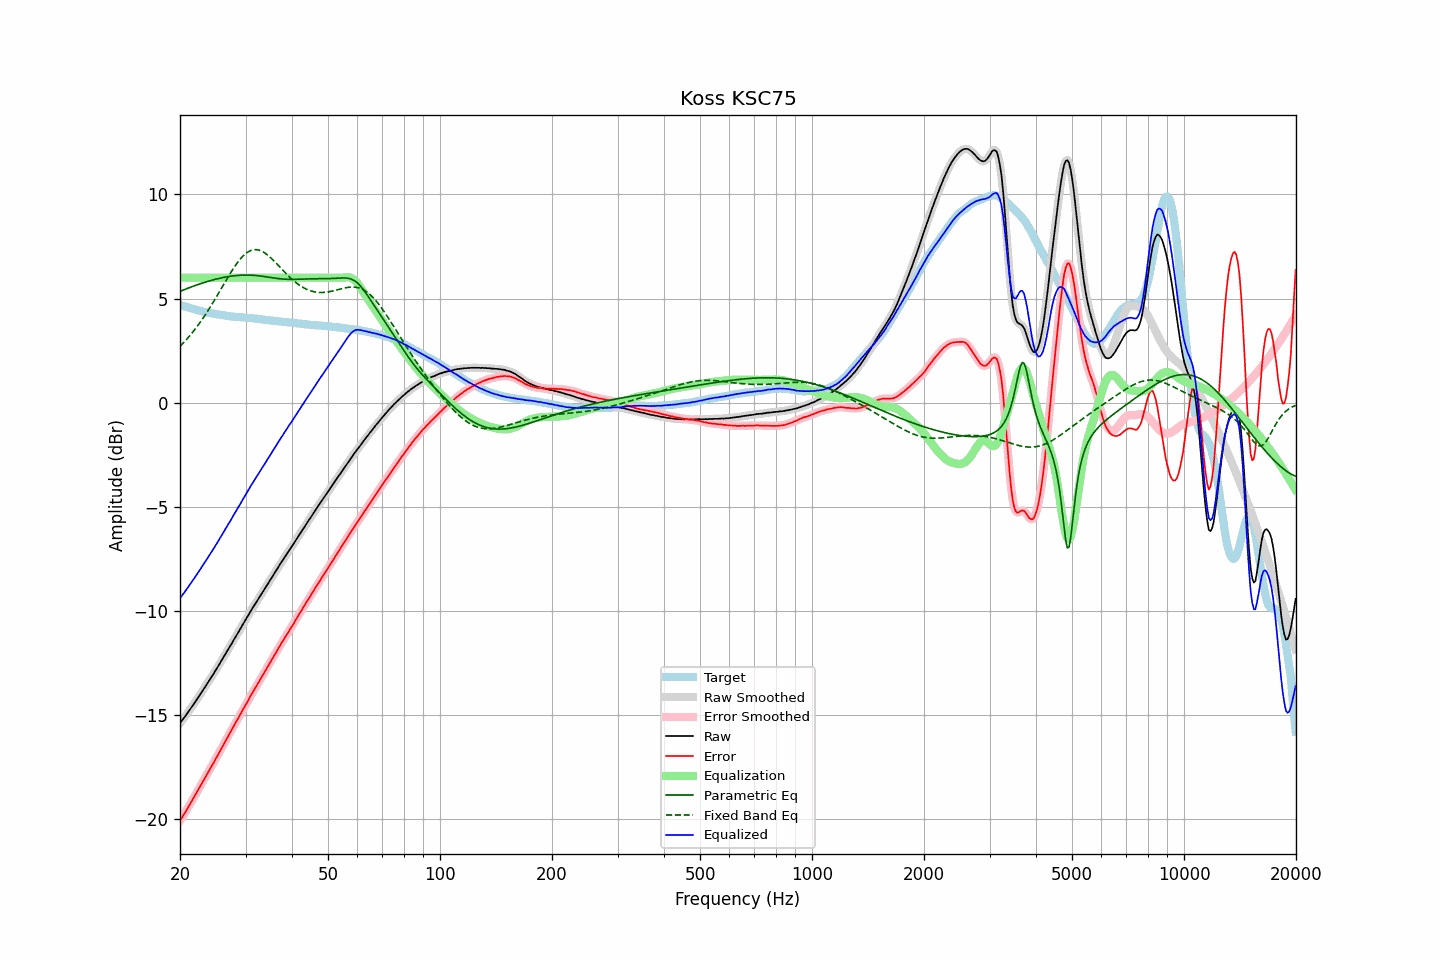

The file beside this chart, header and first rows:
frequency, raw, error, smoothed, error_smoothed, equalization, parametric_eq, fixed_band_eq, equalized_raw, equalized_smoothed, target
20.00, -15.37, -20.06, -15.37, -20.06, 6.00, 5.34, 2.70, -9.37, -9.37, 4.69
20.20, -15.27, -19.94, -15.27, -19.94, 6.00, 5.38, 2.78, -9.27, -9.27, 4.67
20.40, -15.17, -19.81, -15.17, -19.82, 6.00, 5.41, 2.86, -9.17, -9.17, 4.64
20.61, -15.07, -19.70, -15.07, -19.69, 6.00, 5.44, 2.94, -9.07, -9.07, 4.62
20.81, -14.96, -19.56, -14.96, -19.56, 6.00, 5.47, 3.03, -8.96, -8.96, 4.60
21.02, -14.85, -19.42, -14.85, -19.43, 6.00, 5.50, 3.12, -8.85, -8.85, 4.57
21.23, -14.74, -19.29, -14.74, -19.29, 6.00, 5.53, 3.21, -8.74, -8.74, 4.55
21.44, -14.63, -19.16, -14.63, -19.16, 6.00, 5.56, 3.30, -8.63, -8.63, 4.53
21.66, -14.52, -19.03, -14.52, -19.03, 6.00, 5.59, 3.39, -8.52, -8.52, 4.51
21.87, -14.41, -18.90, -14.41, -18.90, 6.00, 5.61, 3.49, -8.41, -8.41, 4.49
22.09, -14.29, -18.76, -14.30, -18.76, 6.00, 5.64, 3.59, -8.29, -8.30, 4.47
22.31, -14.18, -18.63, -14.18, -18.62, 6.00, 5.67, 3.70, -8.18, -8.18, 4.45
22.54, -14.06, -18.48, -14.06, -18.48, 6.00, 5.70, 3.80, -8.06, -8.06, 4.42
22.76, -13.94, -18.34, -13.95, -18.35, 6.00, 5.72, 3.91, -7.94, -7.95, 4.40
22.99, -13.83, -18.21, -13.83, -18.21, 6.00, 5.75, 4.02, -7.83, -7.83, 4.38
23.22, -13.71, -18.07, -13.71, -18.07, 6.00, 5.77, 4.14, -7.71, -7.71, 4.36
23.45, -13.59, -17.94, -13.59, -17.94, 6.00, 5.80, 4.25, -7.59, -7.59, 4.35
23.69, -13.48, -17.80, -13.47, -17.80, 6.00, 5.82, 4.37, -7.48, -7.47, 4.33
23.92, -13.35, -17.67, -13.35, -17.67, 6.00, 5.84, 4.49, -7.35, -7.35, 4.32
24.16, -13.23, -17.53, -13.23, -17.53, 6.00, 5.86, 4.61, -7.23, -7.23, 4.30
24.40, -13.11, -17.40, -13.11, -17.40, 6.00, 5.88, 4.74, -7.11, -7.11, 4.29
24.65, -12.99, -17.27, -12.99, -17.26, 6.00, 5.91, 4.87, -6.99, -6.99, 4.27
24.89, -12.86, -17.12, -12.87, -17.12, 6.00, 5.92, 5.00, -6.86, -6.87, 4.25
25.14, -12.74, -16.99, -12.74, -16.98, 6.00, 5.94, 5.13, -6.74, -6.74, 4.24
25.39, -12.61, -16.84, -12.61, -16.84, 6.00, 5.96, 5.26, -6.61, -6.61, 4.23
25.65, -12.48, -16.71, -12.48, -16.71, 6.00, 5.98, 5.39, -6.48, -6.48, 4.22
25.91, -12.36, -16.57, -12.35, -16.57, 6.00, 6.00, 5.52, -6.36, -6.35, 4.21
26.16, -12.22, -16.42, -12.22, -16.42, 6.00, 6.01, 5.65, -6.22, -6.22, 4.20
26.43, -12.10, -16.28, -12.09, -16.28, 6.00, 6.03, 5.79, -6.10, -6.09, 4.18
26.69, -11.96, -16.13, -11.96, -16.13, 6.00, 6.04, 5.92, -5.96, -5.96, 4.17
26.96, -11.83, -15.99, -11.84, -15.99, 6.00, 6.05, 6.05, -5.83, -5.84, 4.16
27.23, -11.70, -15.85, -11.71, -15.86, 6.00, 6.07, 6.17, -5.70, -5.71, 4.15
27.50, -11.58, -15.72, -11.58, -15.72, 6.00, 6.08, 6.30, -5.58, -5.58, 4.14
27.77, -11.44, -15.58, -11.45, -15.58, 6.00, 6.09, 6.42, -5.44, -5.45, 4.14
28.05, -11.31, -15.44, -11.31, -15.44, 6.00, 6.10, 6.53, -5.31, -5.31, 4.13
28.33, -11.18, -15.30, -11.18, -15.30, 6.00, 6.10, 6.65, -5.18, -5.18, 4.12
28.62, -11.06, -15.17, -11.05, -15.17, 6.00, 6.11, 6.75, -5.06, -5.05, 4.12
28.90, -10.92, -15.03, -10.92, -15.03, 6.00, 6.12, 6.85, -4.92, -4.92, 4.10
29.19, -10.79, -14.90, -10.79, -14.89, 6.00, 6.12, 6.94, -4.79, -4.79, 4.10
29.48, -10.65, -14.74, -10.66, -14.75, 6.00, 6.12, 7.03, -4.65, -4.66, 4.09
29.78, -10.52, -14.62, -10.53, -14.62, 6.00, 6.13, 7.10, -4.52, -4.53, 4.09
30.08, -10.40, -14.48, -10.40, -14.48, 6.00, 6.13, 7.17, -4.40, -4.40, 4.08
30.38, -10.27, -14.35, -10.27, -14.34, 6.00, 6.13, 7.22, -4.27, -4.27, 4.08
30.68, -10.13, -14.20, -10.13, -14.20, 6.00, 6.12, 7.27, -4.13, -4.13, 4.07
30.99, -9.99, -14.05, -10.00, -14.06, 6.00, 6.12, 7.30, -3.99, -4.00, 4.06
31.30, -9.87, -13.93, -9.87, -13.93, 6.00, 6.12, 7.33, -3.87, -3.87, 4.06
31.61, -9.75, -13.80, -9.75, -13.80, 6.00, 6.11, 7.34, -3.75, -3.75, 4.04
31.93, -9.63, -13.67, -9.63, -13.67, 6.00, 6.11, 7.35, -3.63, -3.63, 4.03
32.24, -9.51, -13.54, -9.51, -13.54, 6.00, 6.10, 7.34, -3.51, -3.51, 4.03
32.57, -9.38, -13.41, -9.39, -13.41, 6.00, 6.09, 7.33, -3.38, -3.39, 4.02
32.89, -9.26, -13.27, -9.26, -13.27, 6.00, 6.08, 7.30, -3.26, -3.26, 4.01
33.22, -9.13, -13.13, -9.13, -13.13, 6.00, 6.07, 7.27, -3.13, -3.13, 4.00
33.55, -9.01, -13.00, -9.01, -13.00, 6.00, 6.06, 7.22, -3.01, -3.01, 3.99
33.89, -8.89, -12.87, -8.89, -12.87, 6.00, 6.05, 7.17, -2.89, -2.89, 3.97
34.23, -8.77, -12.74, -8.77, -12.74, 6.00, 6.04, 7.12, -2.77, -2.77, 3.96
34.57, -8.64, -12.60, -8.65, -12.60, 6.00, 6.03, 7.05, -2.64, -2.65, 3.96
34.92, -8.52, -12.47, -8.52, -12.47, 6.00, 6.01, 6.99, -2.52, -2.52, 3.95
35.27, -8.40, -12.34, -8.40, -12.34, 6.00, 6.00, 6.92, -2.40, -2.40, 3.94
35.62, -8.27, -12.21, -8.28, -12.21, 6.00, 5.99, 6.84, -2.27, -2.28, 3.94
35.97, -8.15, -12.07, -8.15, -12.08, 6.00, 5.98, 6.76, -2.15, -2.15, 3.92
... 635 more rows
